Dataset: betel_dataset (GitHub, BANUKABHANUTEJA/betel-leaf-disease-classification-main). Classes: anthracnose, healthy leaf, leaf rot, leaf spot, bacterial leaf.

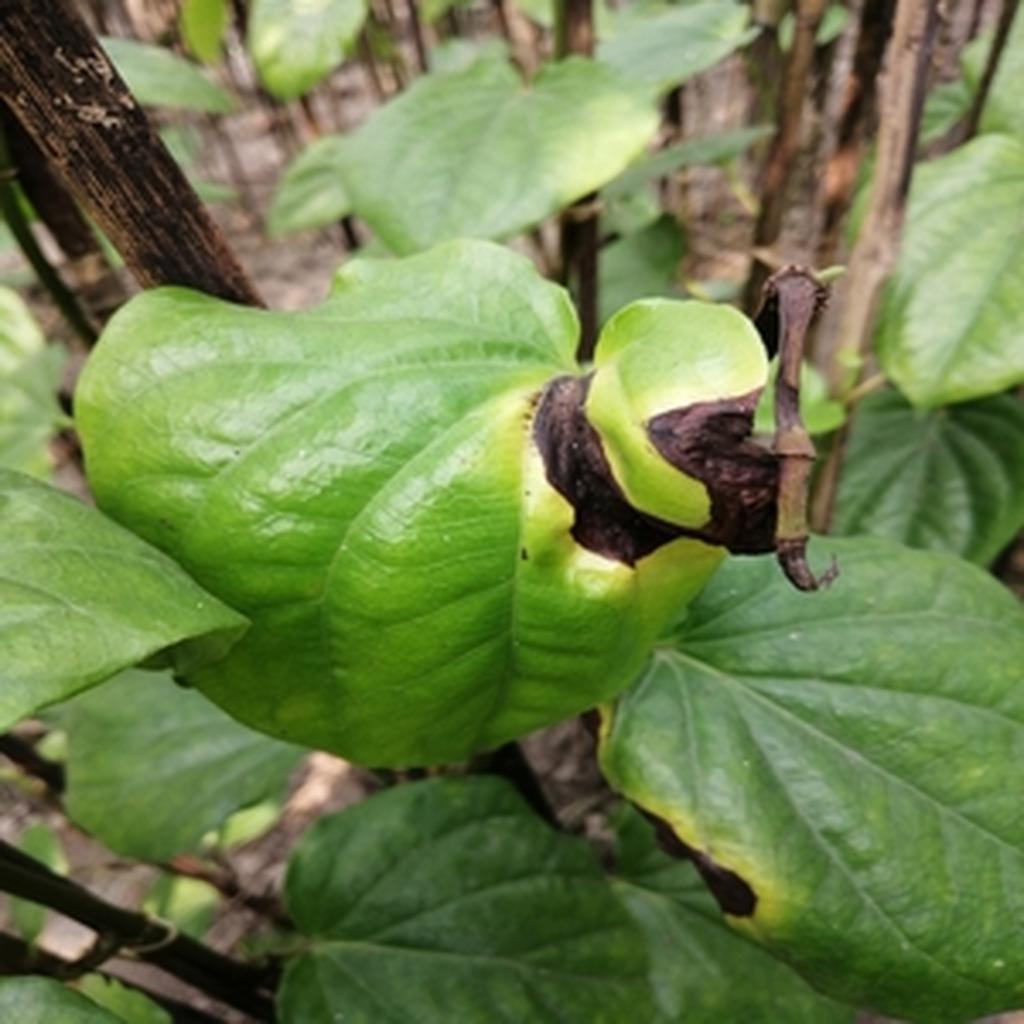
Label: leaf rot

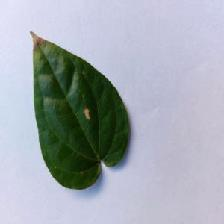
Label: anthracnose

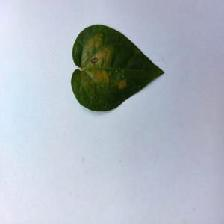
Label: bacterial leaf

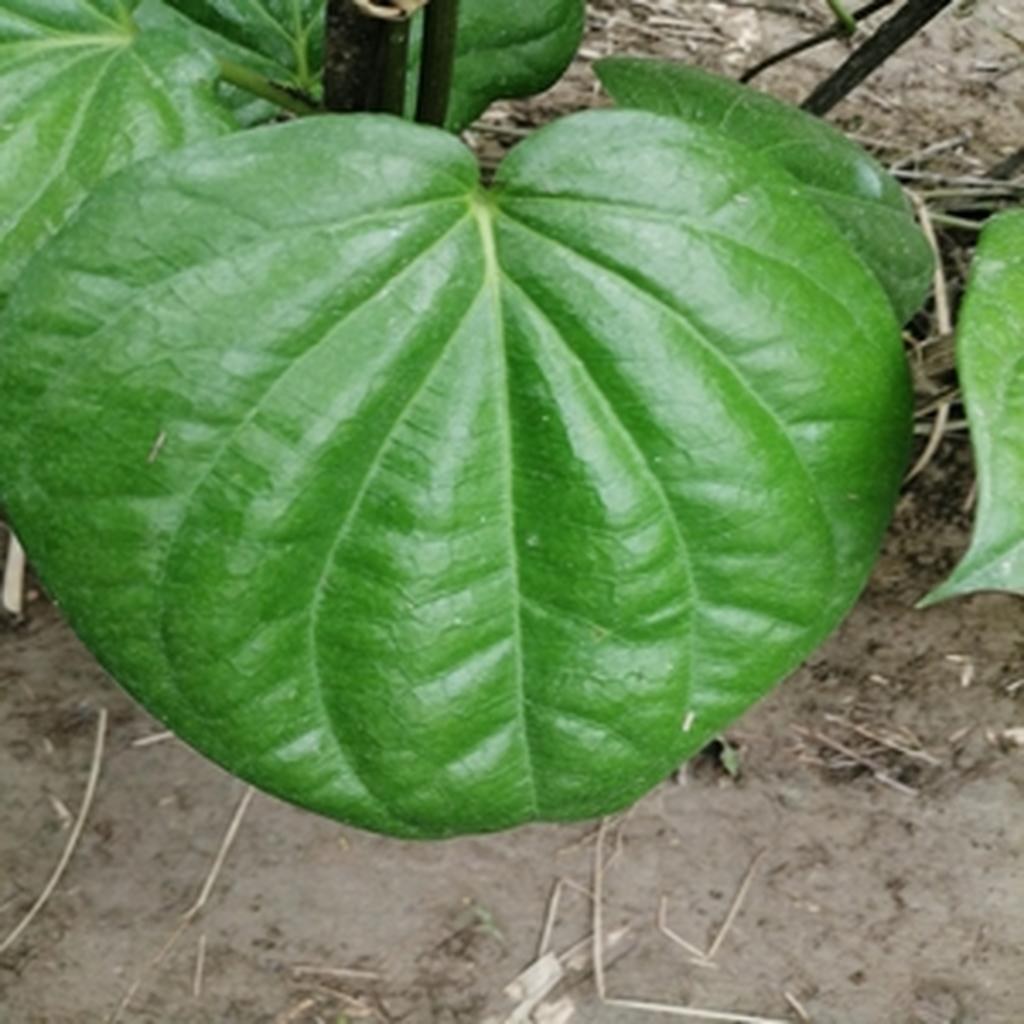
Label: healthy leaf

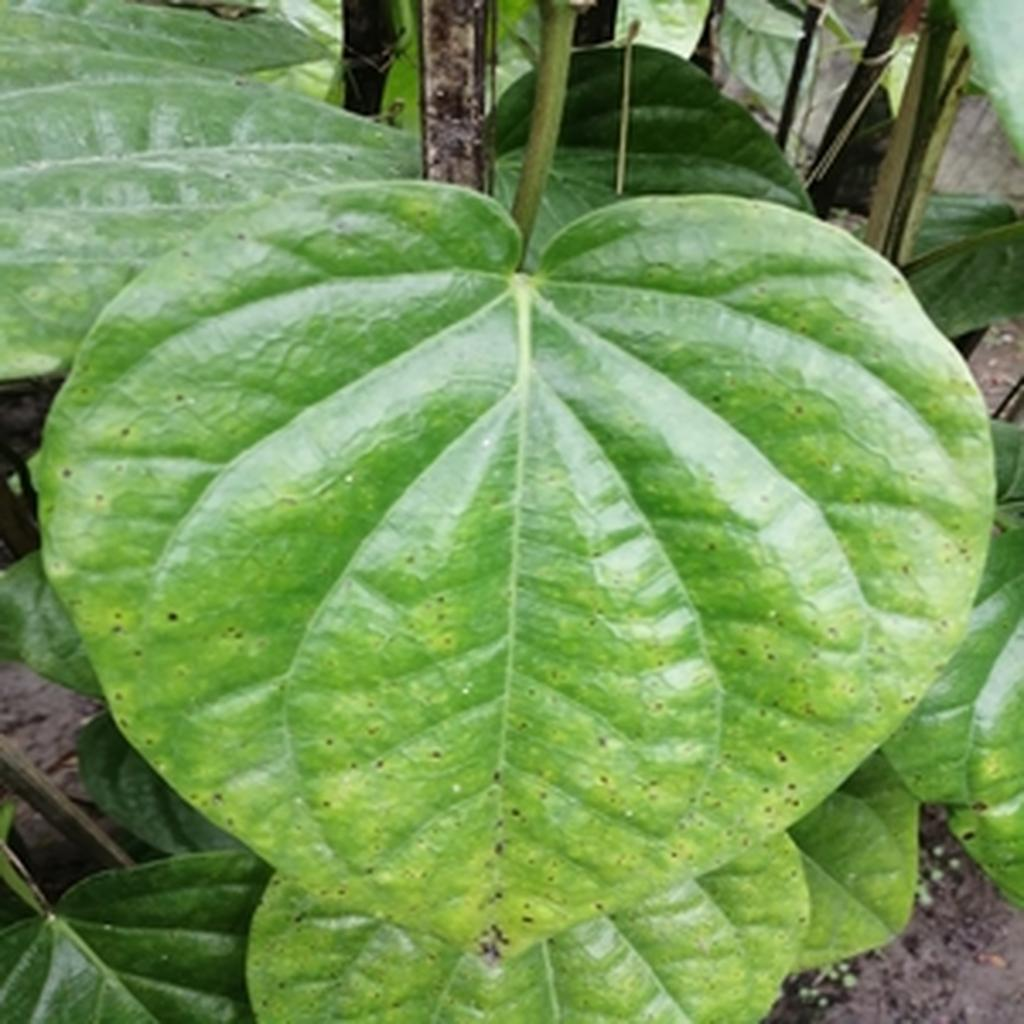
Label: leaf spot

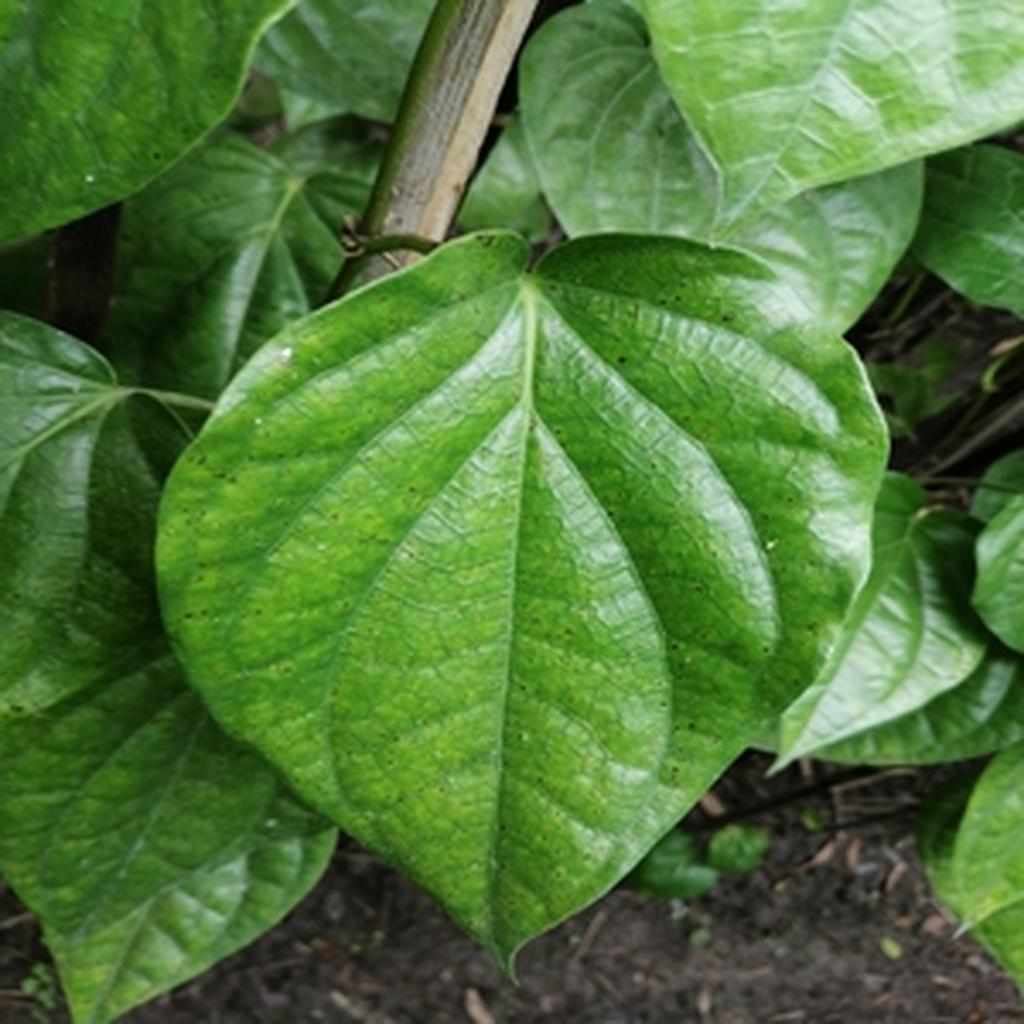
Label: leaf spot
